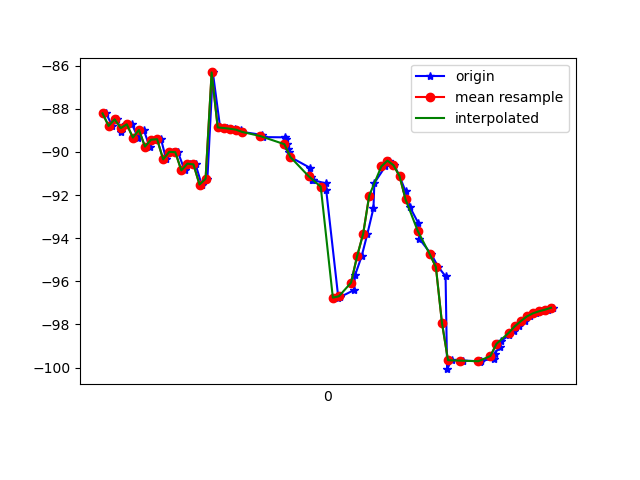

Source data for this figure (header and first rows):
1617737997432, 433634062348085, -88.210915, 18.312897, -9.322617
1617737997452, 433634081578855, -88.79, 19.06, -9.732
1617737997469, 433634100809625, -88.48, 18.72, -9.496
1617737997480, 433634120040395, -89.08, 18.9, -9.08
1617737997498, 433634139271165, -88.71, 18.63, -9.397
1617737997517, 433634158501935, -88.72, 18.37, -8.713
1617737997537, 433634177732705, -89.33, 19.02, -9.105
1617737997556, 433634196963475, -88.97, 18.8, -9.001
1617737997575, 433634216194245, -89.75, 19.41, -8.436
1617737997597, 433634235425015, -89.43, 19.13, -8.903
1617737997613, 433634254655785, -89.41, 19.01, -8.308
1617737997630, 433634273886555, -90.34, 20.08, -8.309
1617737997651, 433634293117325, -89.99, 19.89, -8.528
1617737997669, 433634312348095, -90.01, 19.7, -7.855
1617737997691, 433634331578865, -90.85, 20.4, -7.814
1617737997709, 433634350809635, -90.54, 19.91, -8.08
1617737997727, 433634370040405, -90.57, 19.42, -7.324
1617737997747, 433634389271175, -91.51, 19.75, -7.028
1617737997766, 433634408501945, -91.24, 19.22, -7.105
1617737997784, 433634427732715, -86.31, 16.36, -6.808
1617737997808, 433634446963485, -88.86, 18.9, -6.656
1617737997832, 433634466194255, -88.89, 18.74, -6.234
1617737997857, 433634485425025, -88.92, 18.51, -5.724
1617737997878, 433634504655795, -88.96, 18.38, -5.05
1617737997881, 433634523886565, -89.07, 18.45, -4.093
1617737997946, 433634543117335, -89.21, 18.63, -2.662
1617737997948, 433634562348105, -89.31, 18.92, -0.5767
1617737998023, 433634581578875, -89.32, 19.45, 2.204
1617737998026, 433634600809645, -89.39, 20.1, 5.663
1617737998029, 433634620040415, -89.64, 20.43, 9.753
1617737998031, 433634639271185, -89.85, 20.35, 14.2
1617737998035, 433634658501955, -89.99, 20.36, 18.81
1617737998040, 433634677732725, -90.24, 20.75, 23.44
1617737998104, 433634696963495, -90.73, 21.42, 27.84
1617737998109, 433634716194265, -91.16, 21.81, 31.66
1617737998112, 433634735425035, -91.3, 21.96, 34.82
1617737998114, 433634754655805, -91.3, 22.22, 37.5
1617737998156, 433634773886575, -91.46, 22.7, 39.68
1617737998158, 433634793117345, -91.76, 23.16, 41.43
1617737998198, 433634812348115, -96.76, 24.46, 41.5
1617737998201, 433634831578885, -96.66, 24.05, 43.59
1617737998205, 433634850809655, -96.72, 24.39, 44.04
1617737998250, 433634870040425, -96.4, 24.38, 43.95
1617737998253, 433634889271195, -95.73, 24.02, 43.37
1617737998275, 433634908501965, -94.84, 23.41, 42.25
1617737998294, 433634927732735, -93.8, 22.56, 40.4
1617737998314, 433634946963505, -92.61, 21.31, 37.72
1617737998317, 433634966194275, -91.44, 19.6, 34.36
1617737998353, 433634985425045, -90.67, 17.81, 30.57
1617737998364, 433635004655815, -90.4, 16.35, 26.44
1617737998382, 433635023886585, -90.61, 15.4, 22.18
1617737998400, 433635043117355, -91.12, 14.75, 17.88
1617737998420, 433635062348125, -91.83, 14.4, 13.71
1617737998435, 433635081705216, -92.57, 14.24, 9.766
1617737998462, 433635100935986, -93.3, 14.33, 6.166
1617737998465, 433635120166756, -94.02, 14.86, 2.889
1617737998505, 433635139397526, -94.75, 15.61, 0.02517
1617737998528, 433635158628296, -95.34, 16.13, -2.471
1617737998552, 433635177859066, -95.77, 16.12, -4.443
1617737998557, 433635197089836, -100.1, 16.58, -6.207
1617737998572, 433635216320606, -99.66, 15.74, -6.831
... 18 more rows
